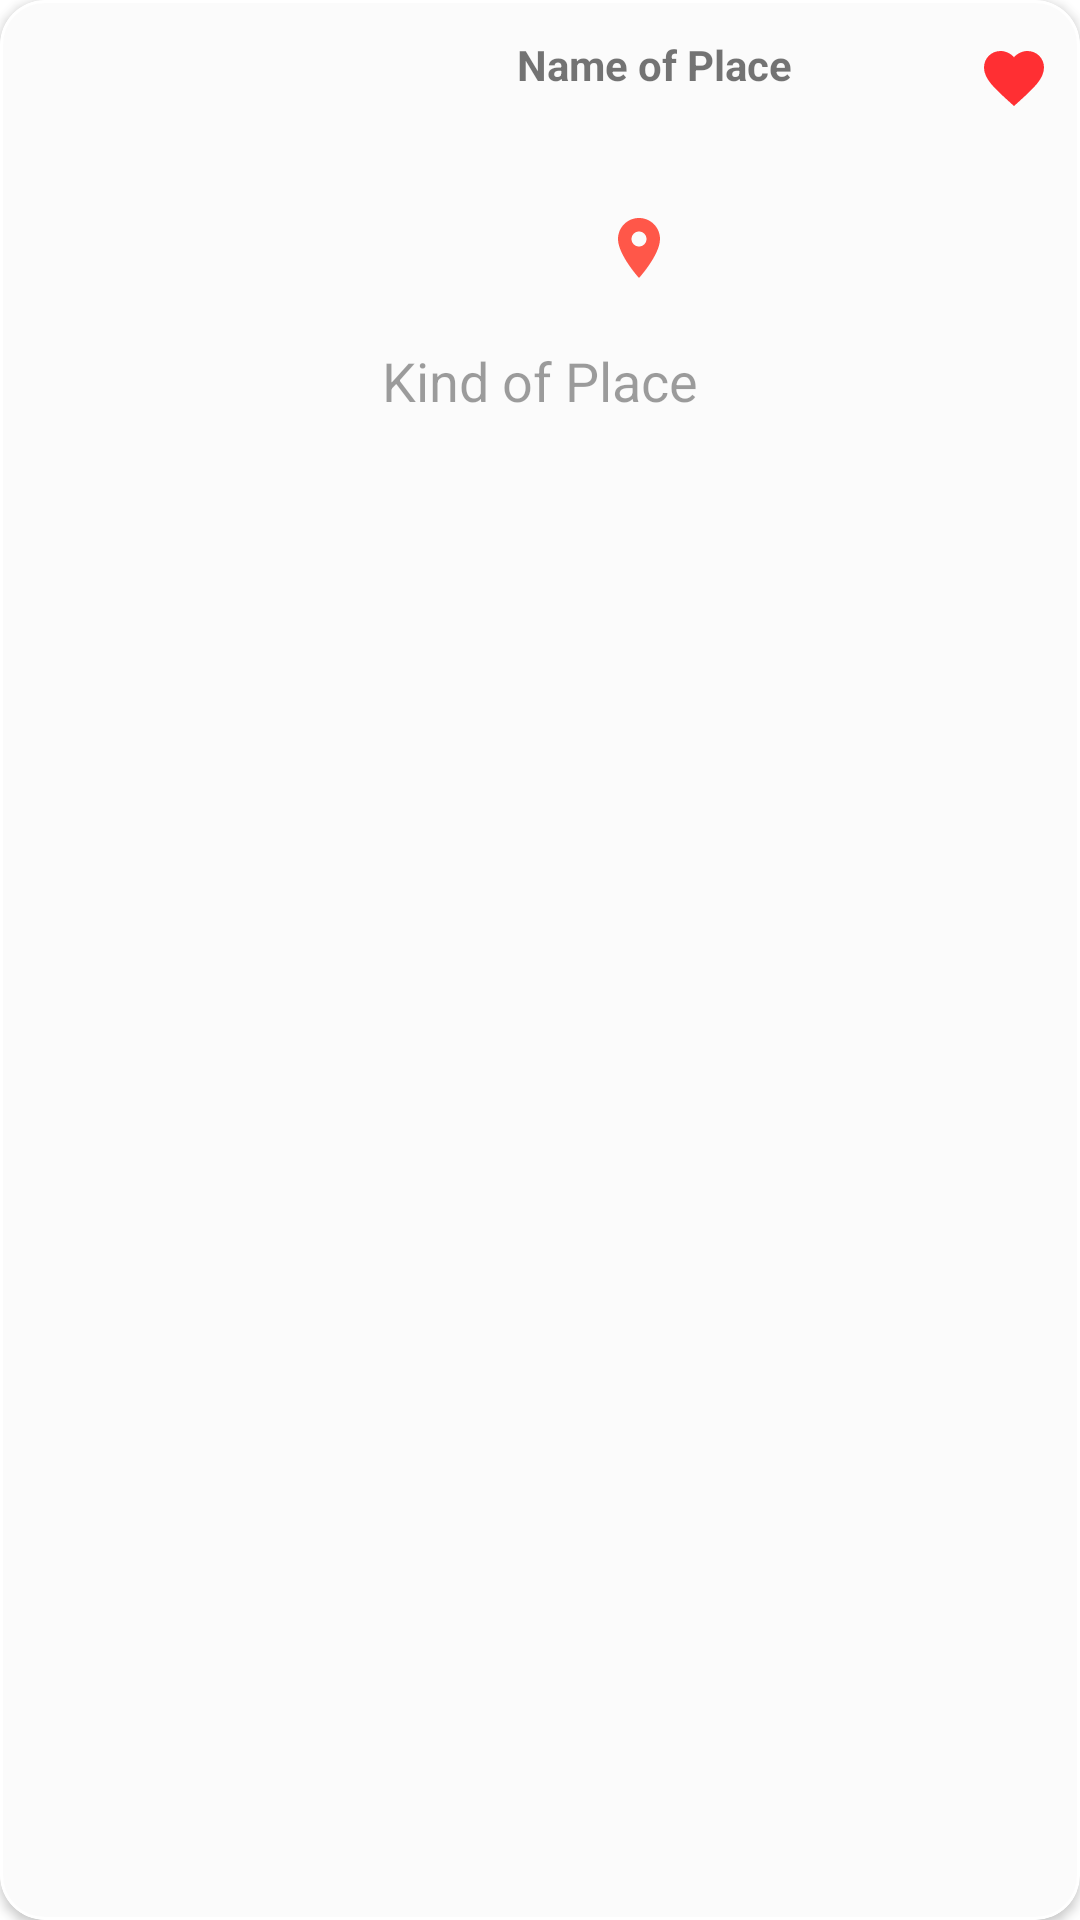

Write the Android layout XML for this screen, with the resource values it uses.
<!-- AndroidManifest.xml: application theme Theme.LondonSightseensApp.Splash -->
<!-- res/layout/fav_place_item_recycler.xml -->
<?xml version="1.0" encoding="utf-8"?>
<com.google.android.material.card.MaterialCardView xmlns:android="http://schemas.android.com/apk/res/android"
    xmlns:app="http://schemas.android.com/apk/res-auto"
    xmlns:tools="http://schemas.android.com/tools"
    android:layout_width="match_parent"
    android:layout_height="wrap_content"
    android:layout_marginStart="@dimen/padding_8dp"
    android:layout_marginTop="@dimen/padding_8dp"
    android:layout_marginEnd="@dimen/padding_8dp"
    android:layout_marginBottom="@dimen/layout_marginBottom"
    app:cardBackgroundColor="@color/card_view_background"
    app:cardCornerRadius="@dimen/cardview_corner_radius"
    app:cardElevation="@dimen/cardview_default_elevation"
    app:strokeWidth="@dimen/stroke_width">

    <androidx.constraintlayout.widget.ConstraintLayout
        android:layout_width="match_parent"
        android:layout_height="match_parent">

        <androidx.appcompat.widget.AppCompatImageView
            android:id="@+id/imageViewFavPlace"
            android:layout_width="@dimen/fav_pic_width"
            android:layout_height="@dimen/fav_pic_height"
            android:layout_margin="@dimen/margin_10dp"
            android:scaleType="fitXY"
            app:layout_constraintBottom_toBottomOf="@+id/textViewAddress"
            app:layout_constraintStart_toStartOf="parent"
            app:layout_constraintTop_toTopOf="parent"
            tools:src="@tools:sample/avatars" />

        <com.google.android.material.textview.MaterialTextView
            android:id="@+id/textViewNameOfPlace"
            android:layout_width="0dp"
            android:layout_height="wrap_content"
            android:layout_marginTop="@dimen/margin_4dp"
            android:lines="3"
            android:padding="@dimen/padding_8dp"
            android:text="@string/title_of_place"
            android:textAlignment="center"
            android:textColor="@color/textDarkSecondary"
            android:textSize="@dimen/title_place_size"
            android:textStyle="bold"
            app:layout_constraintEnd_toStartOf="@+id/favIconImageView"
            app:layout_constraintStart_toEndOf="@+id/imageViewFavPlace"
            app:layout_constraintTop_toTopOf="parent" />

        <androidx.appcompat.widget.AppCompatImageView
            android:id="@+id/favIconImageView"
            android:layout_width="wrap_content"
            android:layout_height="wrap_content"
            android:layout_margin="@dimen/margin_10dp"
            android:src="@drawable/ic_baseline_favorite_24"
            app:layout_constraintEnd_toEndOf="parent"
            app:layout_constraintTop_toTopOf="@+id/textViewNameOfPlace" />

        <com.google.android.material.textview.MaterialTextView
            android:id="@+id/textViewKind"
            android:layout_width="wrap_content"
            android:layout_height="wrap_content"
            android:layout_marginTop="@dimen/margin_10dp"
            android:padding="@dimen/padding_8dp"
            android:text="@string/kind_of_place"
            android:textAlignment="textStart"
            android:textColor="@color/textDarkDisabled"
            android:textSize="@dimen/text_size_kinds_fav"
            app:layout_constraintEnd_toEndOf="parent"
            app:layout_constraintStart_toStartOf="parent"
            app:layout_constraintTop_toBottomOf="@+id/imageViewFavPlace" />

        <androidx.appcompat.widget.AppCompatImageView
            android:id="@+id/iconToOpenTripMapSiteFromFav"
            android:layout_width="wrap_content"
            android:layout_height="wrap_content"
            android:layout_marginEnd="@dimen/margin_10dp"
            android:src="@drawable/ic_geo"
            app:layout_constraintBottom_toBottomOf="@+id/textViewAddress"
            app:layout_constraintEnd_toStartOf="@+id/textViewAddress"
            app:layout_constraintTop_toBottomOf="@+id/textViewNameOfPlace" />

        <com.google.android.material.textview.MaterialTextView
            android:id="@+id/textViewAddress"
            android:layout_width="wrap_content"
            android:layout_height="wrap_content"
            android:textSize="@dimen/text_size_rating"
            android:textStyle="bold"
            app:layout_constraintEnd_toEndOf="parent"
            app:layout_constraintStart_toEndOf="@+id/imageViewFavPlace"
            app:layout_constraintTop_toBottomOf="@+id/textViewNameOfPlace"
            tools:text="Address" />

        <TextView
            android:id="@+id/favPlaceDescription"
            android:layout_width="match_parent"
            android:layout_height="wrap_content"
            android:padding="@dimen/margin_8dp"
            android:textSize="@dimen/text_size_explanation"
            app:layout_constraintEnd_toEndOf="parent"
            app:layout_constraintStart_toStartOf="parent"
            app:layout_constraintTop_toBottomOf="@+id/textViewKind"
            tools:text="Sample of description" />
    </androidx.constraintlayout.widget.ConstraintLayout>
</com.google.android.material.card.MaterialCardView>
<!-- resources referenced by this layout -->
<resources>
  <color name="card_view_background">#FBFBFB</color>
  <color name="textDarkDisabled">#61000000</color>
  <color name="textDarkSecondary">#8A000000</color>
  <dimen name="cardview_corner_radius">15dp</dimen>
  <dimen name="fav_pic_height">100dp</dimen>
  <dimen name="fav_pic_width">100dp</dimen>
  <dimen name="layout_marginBottom">10dp</dimen>
  <dimen name="margin_10dp">10dp</dimen>
  <dimen name="margin_4dp">4dp</dimen>
  <dimen name="margin_8dp">8dp</dimen>
  <dimen name="padding_8dp">8dp</dimen>
  <dimen name="stroke_width">1dp</dimen>
  <dimen name="text_size_explanation">18sp</dimen>
  <dimen name="text_size_kinds_fav">18sp</dimen>
  <dimen name="text_size_rating">16sp</dimen>
  <dimen name="title_place_size">18sp</dimen>
  <!-- drawable ic_baseline_favorite_24 (drawable) -->
  <vector android:height="24dp" android:tint="#FF2F33"
      android:viewportHeight="24" android:viewportWidth="24"
      android:width="24dp" xmlns:android="http://schemas.android.com/apk/res/android">
      <path android:fillColor="@android:color/white" android:pathData="M12,21.35l-1.45,-1.32C5.4,15.36 2,12.28 2,8.5 2,5.42 4.42,3 7.5,3c1.74,0 3.41,0.81 4.5,2.09C13.09,3.81 14.76,3 16.5,3 19.58,3 22,5.42 22,8.5c0,3.78 -3.4,6.86 -8.55,11.54L12,21.35z"/>
  </vector>
  <!-- drawable ic_geo (drawable-anydpi) -->
  <vector xmlns:android="http://schemas.android.com/apk/res/android"
      android:width="24dp"
      android:height="24dp"
      android:viewportWidth="24"
      android:viewportHeight="24"
      android:tint="#FF2C1B"
      android:alpha="0.8">
    <path
        android:fillColor="@android:color/white"
        android:pathData="M12,2C8.13,2 5,5.13 5,9c0,5.25 7,13 7,13s7,-7.75 7,-13c0,-3.87 -3.13,-7 -7,-7zM12,11.5c-1.38,0 -2.5,-1.12 -2.5,-2.5s1.12,-2.5 2.5,-2.5 2.5,1.12 2.5,2.5 -1.12,2.5 -2.5,2.5z"/>
  </vector>
  <string name="kind_of_place">Kind of Place</string>
  <string name="title_of_place">Name of Place</string>
  <style name="Theme.LondonSightseensApp.Splash">
          <item name="android:windowBackground">@drawable/splash_background_drawable</item>
      </style>
  <!-- drawable splash_background_drawable (drawable) -->
  <?xml version="1.0" encoding="utf-8"?>
  <layer-list xmlns:tools="http://schemas.android.com/tools"
      xmlns:android="http://schemas.android.com/apk/res/android">
  
      <item android:drawable="@color/white"/>
      <item>
          <bitmap
              android:gravity="center"
              android:src="@drawable/london_splash" />
      </item>
  </layer-list>
  <color name="white">#FFFFFFFF</color>
  <!-- drawable london_splash: png bitmap (drawable-v24, 23627 bytes) -->
</resources>
